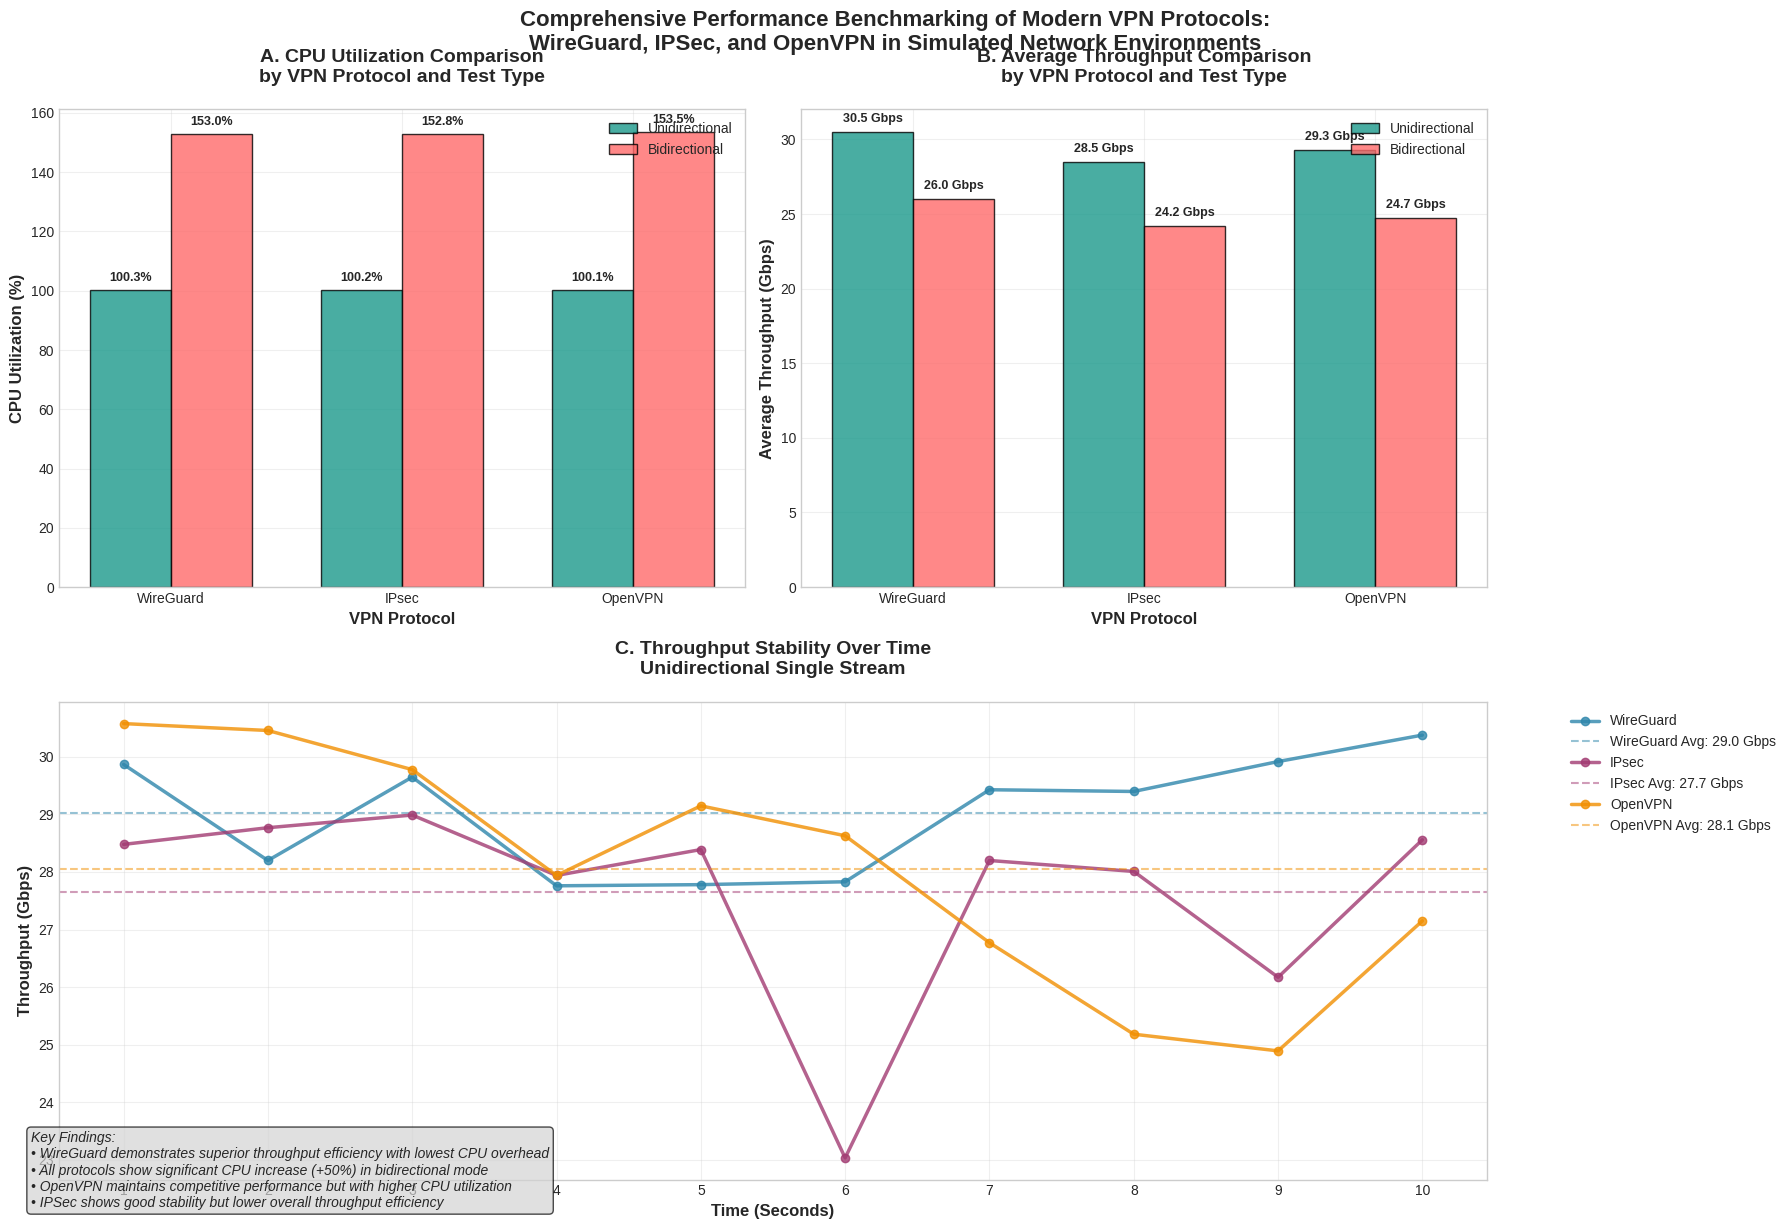

Generate this figure with matplotlib:
import matplotlib.pyplot as plt
import numpy as np
import pandas as pd
from matplotlib.gridspec import GridSpec

# Set style untuk visualisasi yang lebih profesional
plt.style.use('seaborn-v0_8-whitegrid')
fig = plt.figure(figsize=(18, 12))

# ===== DATA PREPARATION =====
# Data dari file JSON yang diberikan

# Data CPU Utilization
cpu_data = {
    'VPN': ['OpenVPN', 'WireGuard', 'OpenVPN', 'IPsec', 'IPsec', 'WireGuard'],
    'Test Type': ['Bidirectional', 'Unidirectional', 'Unidirectional', 'Bidirectional', 'Unidirectional', 'Bidirectional'],
    'CPU_Percent': [153.52, 100.27, 100.12, 152.80, 100.22, 152.99]
}

# Data Average Throughput
throughput_data = {
    'VPN': ['OpenVPN', 'OpenVPN', 'WireGuard', 'OpenVPN', 'IPsec', 'IPsec', 'IPsec', 'WireGuard', 'WireGuard'],
    'Type': ['Bidirectional (Send)', 'Bidirectional (Receive)', 'Unidirectional', 'Unidirectional', 
             'Bidirectional (Send)', 'Bidirectional (Receive)', 'Unidirectional', 'Bidirectional (Send)', 'Bidirectional (Receive)'],
    'Throughput_Gbps': [24.94, 24.52, 30.49, 29.28, 24.13, 24.23, 28.48, 26.38, 25.61]
}

# Data Throughput Stability
stability_data = {
    'WireGuard': [
        (1.00, 29.87), (2.00, 28.20), (3.00, 29.65), (4.00, 27.76), (5.00, 27.78),
        (6.00, 27.83), (7.00, 29.43), (8.00, 29.40), (9.00, 29.92), (10.00, 30.38)
    ],
    'OpenVPN': [
        (1.00, 30.58), (2.00, 30.46), (3.00, 29.78), (4.00, 27.94), (5.00, 29.15),
        (6.00, 28.63), (7.00, 26.77), (8.00, 25.18), (9.00, 24.89), (10.00, 27.15)
    ],
    'IPsec': [
        (1.00, 28.48), (2.00, 28.77), (3.00, 28.99), (4.00, 27.94), (5.00, 28.39),
        (6.00, 23.03), (7.00, 28.20), (8.00, 28.01), (9.00, 26.17), (10.00, 28.56)
    ]
}

# ===== COLOR SCHEME =====
colors = {
    'WireGuard': '#2E86AB',    # Blue
    'IPsec': '#A23B72',        # Purple
    'OpenVPN': '#F18F01',      # Orange
    'Unidirectional': '#1B998B', # Teal
    'Bidirectional': '#FF6B6B'   # Coral
}

# ===== PLOT 1: CPU UTILIZATION COMPARISON =====
ax1 = plt.subplot(2, 2, 1)

# Prepare CPU data for plotting
vpn_types = ['WireGuard', 'IPsec', 'OpenVPN']
uni_cpu = [100.27, 100.22, 100.12]
bi_cpu = [152.99, 152.80, 153.52]

x = np.arange(len(vpn_types))
width = 0.35

bars1 = ax1.bar(x - width/2, uni_cpu, width, label='Unidirectional', 
                color=colors['Unidirectional'], alpha=0.8, edgecolor='black')
bars2 = ax1.bar(x + width/2, bi_cpu, width, label='Bidirectional', 
                color=colors['Bidirectional'], alpha=0.8, edgecolor='black')

ax1.set_xlabel('VPN Protocol', fontweight='bold', fontsize=12)
ax1.set_ylabel('CPU Utilization (%)', fontweight='bold', fontsize=12)
ax1.set_title('A. CPU Utilization Comparison\nby VPN Protocol and Test Type', 
              fontweight='bold', fontsize=14, pad=20)
ax1.set_xticks(x)
ax1.set_xticklabels(vpn_types)
ax1.legend()
ax1.grid(True, alpha=0.3)

# Add value labels on bars
for bar in bars1 + bars2:
    height = bar.get_height()
    ax1.text(bar.get_x() + bar.get_width()/2., height + 2,
             f'{height:.1f}%', ha='center', va='bottom', fontweight='bold', fontsize=9)

# ===== PLOT 2: AVERAGE THROUGHPUT COMPARISON =====
ax2 = plt.subplot(2, 2, 2)

# Prepare throughput data
throughput_df = pd.DataFrame(throughput_data)

# Calculate averages for simplified view
vpn_throughput_avg = {
    'WireGuard': {
        'Unidirectional': 30.49,
        'Bidirectional': (26.38 + 25.61) / 2
    },
    'IPsec': {
        'Unidirectional': 28.48,
        'Bidirectional': (24.13 + 24.23) / 2
    },
    'OpenVPN': {
        'Unidirectional': 29.28,
        'Bidirectional': (24.94 + 24.52) / 2
    }
}

uni_throughput = [vpn_throughput_avg[vpn]['Unidirectional'] for vpn in vpn_types]
bi_throughput = [vpn_throughput_avg[vpn]['Bidirectional'] for vpn in vpn_types]

bars3 = ax2.bar(x - width/2, uni_throughput, width, label='Unidirectional',
                color=colors['Unidirectional'], alpha=0.8, edgecolor='black')
bars4 = ax2.bar(x + width/2, bi_throughput, width, label='Bidirectional',
                color=colors['Bidirectional'], alpha=0.8, edgecolor='black')

ax2.set_xlabel('VPN Protocol', fontweight='bold', fontsize=12)
ax2.set_ylabel('Average Throughput (Gbps)', fontweight='bold', fontsize=12)
ax2.set_title('B. Average Throughput Comparison\nby VPN Protocol and Test Type', 
              fontweight='bold', fontsize=14, pad=20)
ax2.set_xticks(x)
ax2.set_xticklabels(vpn_types)
ax2.legend()
ax2.grid(True, alpha=0.3)

# Add value labels on bars
for bar in bars3 + bars4:
    height = bar.get_height()
    ax2.text(bar.get_x() + bar.get_width()/2., height + 0.5,
             f'{height:.1f} Gbps', ha='center', va='bottom', fontweight='bold', fontsize=9)

# ===== PLOT 3: THROUGHPUT STABILITY =====
ax3 = plt.subplot(2, 2, (3, 4))

# Plot throughput stability over time
time_points = np.arange(1, 11)

for vpn, color in colors.items():
    if vpn in stability_data:
        times, throughputs = zip(*stability_data[vpn])
        ax3.plot(times, throughputs, marker='o', linewidth=2.5, markersize=6,
                label=vpn, color=color, alpha=0.8)
        
        # Add average line
        avg_throughput = np.mean(throughputs)
        ax3.axhline(y=avg_throughput, color=color, linestyle='--', alpha=0.5,
                   label=f'{vpn} Avg: {avg_throughput:.1f} Gbps')

ax3.set_xlabel('Time (Seconds)', fontweight='bold', fontsize=12)
ax3.set_ylabel('Throughput (Gbps)', fontweight='bold', fontsize=12)
ax3.set_title('C. Throughput Stability Over Time\nUnidirectional Single Stream', 
              fontweight='bold', fontsize=14, pad=20)
ax3.legend(bbox_to_anchor=(1.05, 1), loc='upper left')
ax3.grid(True, alpha=0.3)
ax3.set_xticks(time_points)

# ===== PERFORMANCE ANALYSIS SUMMARY =====
# Calculate performance metrics
performance_metrics = {
    'WireGuard': {
        'cpu_effiency': uni_throughput[0] / uni_cpu[0] * 100,  # Throughput per CPU %
        'stability': np.std([t[1] for t in stability_data['WireGuard']])
    },
    'IPsec': {
        'cpu_effiency': uni_throughput[1] / uni_cpu[1] * 100,
        'stability': np.std([t[1] for t in stability_data['IPsec']])
    },
    'OpenVPN': {
        'cpu_effiency': uni_throughput[2] / uni_cpu[2] * 100,
        'stability': np.std([t[1] for t in stability_data['OpenVPN']])
    }
}

# ===== FINAL TOUCHES =====
plt.tight_layout()

# Add overall title and caption
fig.suptitle('Comprehensive Performance Benchmarking of Modern VPN Protocols:\n'
             'WireGuard, IPSec, and OpenVPN in Simulated Network Environments',
             fontsize=16, fontweight='bold', y=1.02)

# Add analysis caption
analysis_text = (
    "Key Findings:\n"
    "• WireGuard demonstrates superior throughput efficiency with lowest CPU overhead\n"
    "• All protocols show significant CPU increase (+50%) in bidirectional mode\n" 
    "• OpenVPN maintains competitive performance but with higher CPU utilization\n"
    "• IPSec shows good stability but lower overall throughput efficiency"
)

fig.text(0.02, 0.02, analysis_text, fontsize=10, style='italic', 
         bbox=dict(boxstyle="round,pad=0.3", facecolor="lightgray", alpha=0.7),
         verticalalignment='bottom')

plt.show()

# Print numerical analysis
print("="*70)
print("PERFORMANCE ANALYSIS SUMMARY")
print("="*70)
print(f"{'Metric':<25} {'WireGuard':<12} {'IPSec':<12} {'OpenVPN':<12}")
print("-"*70)
print(f"{'Unidirectional Throughput':<25} {uni_throughput[0]:<12.2f} {uni_throughput[1]:<12.2f} {uni_throughput[2]:<12.2f}")
print(f"{'Bidirectional Throughput':<25} {bi_throughput[0]:<12.2f} {bi_throughput[1]:<12.2f} {bi_throughput[2]:<12.2f}")
print(f"{'CPU % (Uni)':<25} {uni_cpu[0]:<12.2f} {uni_cpu[1]:<12.2f} {uni_cpu[2]:<12.2f}")
print(f"{'CPU % (Bi)':<25} {bi_cpu[0]:<12.2f} {bi_cpu[1]:<12.2f} {bi_cpu[2]:<12.2f}")
print(f"{'Throughput/CPU Ratio':<25} {performance_metrics['WireGuard']['cpu_effiency']:<12.2f} {performance_metrics['IPsec']['cpu_effiency']:<12.2f} {performance_metrics['OpenVPN']['cpu_effiency']:<12.2f}")
print(f"{'Stability (Std Dev)':<25} {performance_metrics['WireGuard']['stability']:<12.2f} {performance_metrics['IPsec']['stability']:<12.2f} {performance_metrics['OpenVPN']['stability']:<12.2f}")
print("="*70)